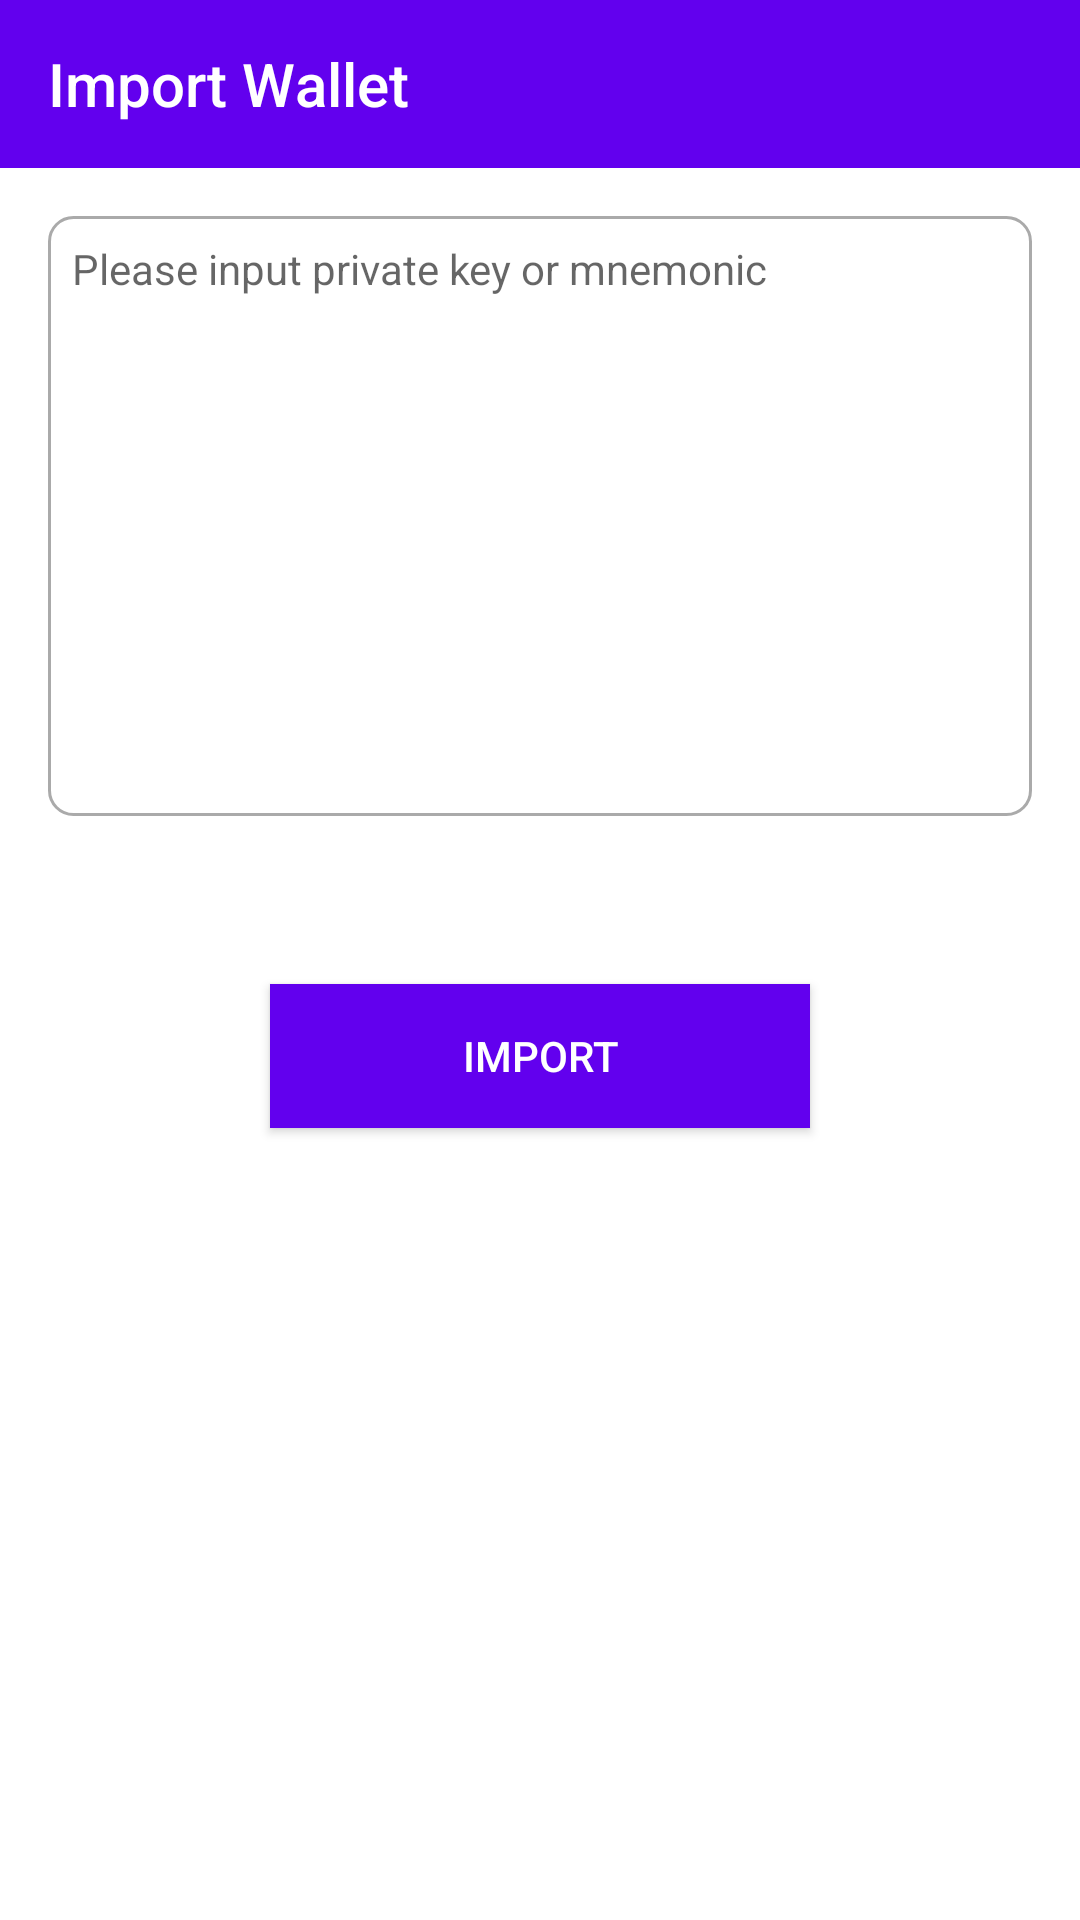

Here is an Android app screen rendered from its layout file. Give the layout XML and the strings, colors and styles it references.
<!-- AndroidManifest.xml: activity theme ParticleConnect -->
<!-- res/layout/activity_import_wallet.xml -->
<?xml version="1.0" encoding="utf-8"?>
<layout xmlns:android="http://schemas.android.com/apk/res/android"
    xmlns:app="http://schemas.android.com/apk/res-auto"
    xmlns:tools="http://schemas.android.com/tools">

    <RelativeLayout
        android:layout_width="match_parent"
        android:layout_height="match_parent"
        tools:context=".controller.secret.ImportWalletActivity">


        <Button
            android:id="@+id/bt_import"
            android:layout_width="180dp"
            android:layout_height="wrap_content"
            android:layout_below="@+id/secret"
            android:layout_centerHorizontal="true"
            android:layout_marginTop="40dp"
            android:background="@color/purple_500"
            android:text="Import"
            android:textColor="@color/white" />

        <EditText
            android:id="@+id/secret"
            android:layout_width="match_parent"
            android:layout_height="200dp"
            android:layout_below="@+id/toolbar"
            android:layout_margin="16dp"
            android:layout_marginStart="16dp"
            android:layout_marginTop="16dp"
            android:layout_marginEnd="16dp"
            android:layout_marginBottom="16dp"
            android:gravity="start|top"
            android:hint="Please input private key or mnemonic"
            android:padding="8dp"
            android:textColor="@color/black"
            android:textSize="14sp"
            android:background="@drawable/edit_bg"
            />

        <androidx.appcompat.widget.Toolbar
            android:id="@+id/toolbar"
            android:layout_width="match_parent"
            android:layout_height="?attr/actionBarSize"
            android:background="?attr/colorPrimary"
            app:navigationIcon="@drawable/ic_left"
            app:title="Import Wallet"
            app:titleTextColor="@color/white" />


    </RelativeLayout>

    <data>

    </data>
</layout>
<!-- resources referenced by this layout -->
<resources>
  <color name="black">#FF000000</color>
  <color name="purple_500">#FF6200EE</color>
  <color name="white">#FFFFFFFF</color>
  <!-- drawable edit_bg (drawable) -->
  <?xml version="1.0" encoding="utf-8"?>
  <shape xmlns:android="http://schemas.android.com/apk/res/android">
      <corners android:radius="8dp" />
      <stroke
          android:width="1dp"
          android:color="@color/gray" />
  </shape>
  <style name="ParticleConnect" parent="Theme.AppCompat.Light.NoActionBar">
          
          <item name="colorPrimary">@color/purple_500</item>
          <item name="colorPrimaryVariant">@color/purple_700</item>
          <item name="colorOnPrimary">@color/white</item>
          
          <item name="colorSecondary">@color/teal_200</item>
          <item name="colorSecondaryVariant">@color/teal_700</item>
          <item name="colorOnSecondary">@color/black</item>
  
          <item name="android:statusBarColor" tools:targetApi="l">?attr/colorPrimaryVariant</item>
          <item name="windowNoTitle">true</item>
          <item name="android:windowBackground">@color/white</item>
          <item name="android:listDivider">@drawable/list_item_divider</item>
      </style>
  <color name="gray">#aaa</color>
  <color name="purple_700">#FF3700B3</color>
  <color name="teal_200">#FF03DAC5</color>
  <color name="teal_700">#FF018786</color>
  <!-- drawable list_item_divider (drawable) -->
  <?xml version="1.0" encoding="utf-8"?>
  <layer-list xmlns:android="http://schemas.android.com/apk/res/android">
  
      <item>
          <shape android:shape="rectangle">
              <size android:height="1dp" />
              <solid android:color="@color/white" />
          </shape>
      </item>
  
  
      <item
          android:left="16dp"
          android:right="16dp">
          <shape android:shape="rectangle">
              <size android:height="1dp" />
              <solid android:color="@color/divider" />
          </shape>
      </item>
  
  </layer-list>
  <color name="divider">#E4E3E3</color>
</resources>
